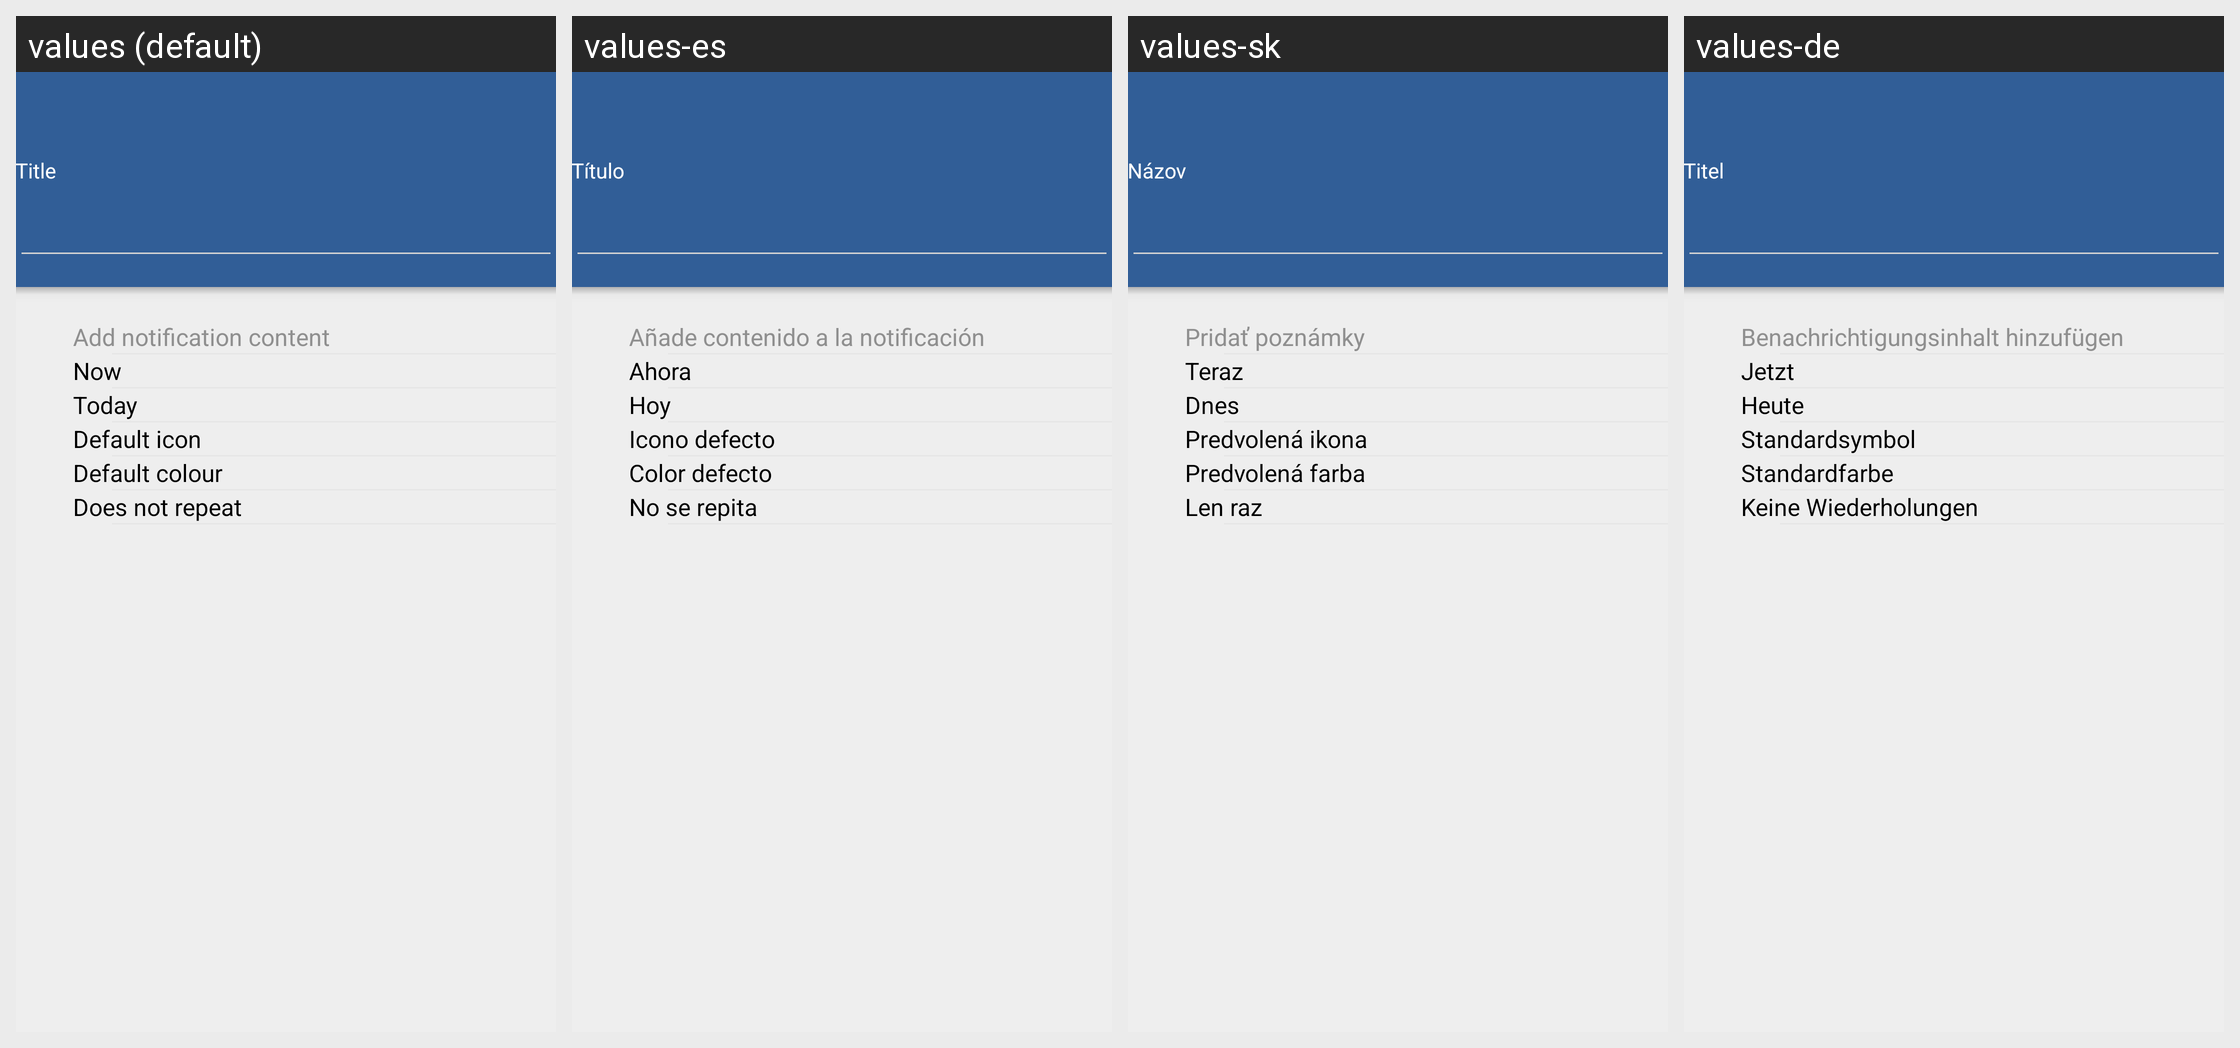

For this localized Android screen grid, give each drawn string resource with its value in every locale shown.
Android screen res/layout/activity_create.xml rendered under 4 locales, left to right: values (default), values-es, values-sk, values-de. Device: Nexus 5 (rendered at 1080×1920; each locale shown at half size, 540×960, under a caption strip naming it); theme AppTheme.
Other locales in the repository, not shown: values-en-rUS, values-fr, values-hr, values-hu, values-it, values-pl, values-pt-rBR, values-ru, values-zh, values-zh-rCN, values-zh-rTW.
Strings drawn on this screen, with the default value and each locale's value (text and hints the layout hard-codes, and strings that could not be matched under every locale, appear in the picture but are not listed):

title
  values: Title
  values-es: Título
  values-sk: Názov
  values-de: Titel

content_hint
  values: Add notification content
  values-es: Añade contenido a la notificación
  values-sk: Pridať poznámky
  values-de: Benachrichtigungsinhalt hinzufügen

time_now
  values: Now
  values-es: Ahora
  values-sk: Teraz
  values-de: Jetzt

date_today
  values: Today
  values-es: Hoy
  values-sk: Dnes
  values-de: Heute

default_icon
  values: Default icon
  values-es: Icono defecto
  values-sk: Predvolená ikona
  values-de: Standardsymbol

default_colour
  values: Default colour
  values-es: Color defecto
  values-sk: Predvolená farba
  values-de: Standardfarbe

no_repeat
  values: Does not repeat
  values-es: No se repita
  values-sk: Len raz
  values-de: Keine Wiederholungen
